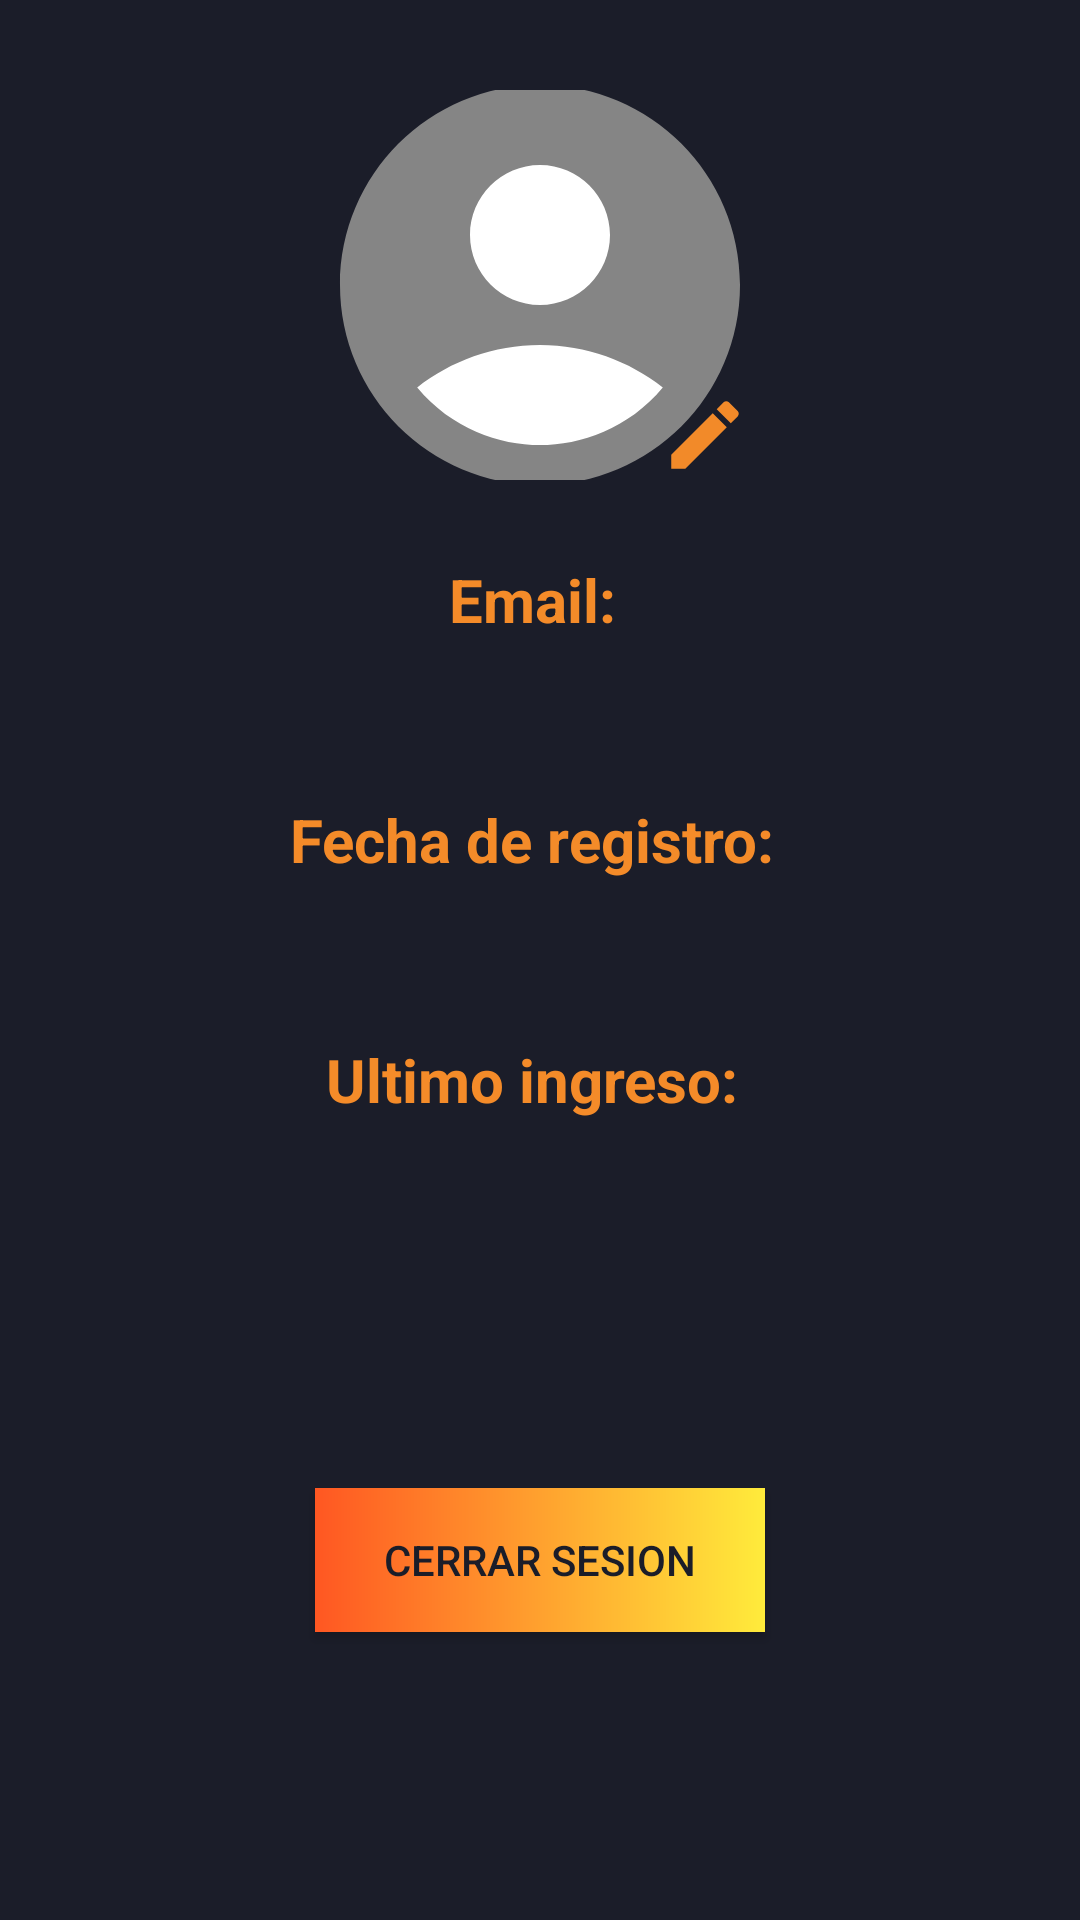

Produce the Android XML layout that renders to this screen, including the resource entries it uses.
<!-- AndroidManifest.xml: application theme Theme.Cajeros -->
<!-- res/layout/fragment_profile.xml -->
<?xml version="1.0" encoding="utf-8"?>
<androidx.constraintlayout.widget.ConstraintLayout
    xmlns:android="http://schemas.android.com/apk/res/android"
    xmlns:app="http://schemas.android.com/apk/res-auto"
    xmlns:tools="http://schemas.android.com/tools"
    android:layout_width="match_parent"
    android:layout_height="match_parent"
    android:background="@color/background_dark"
    tools:context=".ui.perfil.ProfileFragment">
    <LinearLayout
        android:layout_width="match_parent"
        android:layout_height="match_parent"
        android:orientation="vertical">
        <LinearLayout
            android:layout_width="match_parent"
            android:layout_height="match_parent"
            android:layout_weight="1"
            android:paddingTop="30dp">
            <LinearLayout
                android:layout_width="match_parent"
                android:layout_height="match_parent"
                android:layout_weight="1.2">
            </LinearLayout>
            <LinearLayout
                android:layout_width="match_parent"
                android:layout_height="match_parent"
                android:layout_weight="1"
                android:gravity="center_horizontal">
                <RelativeLayout
                    android:layout_width="140dp"
                    android:layout_height="match_parent">
                    <ImageView
                        android:layout_width="30dp"
                        android:layout_height="30dp"
                        android:background="@drawable/baseline_edit_24"
                        android:layout_alignParentBottom="true"
                        android:layout_alignParentRight="true">
                    </ImageView>
                    <ImageButton
                        android:id="@+id/avatar"
                        android:layout_centerInParent="true"
                        android:background="@drawable/a0"
                        android:scaleType="fitXY"
                        android:layout_width="140dp"
                        android:layout_height="150dp">
                    </ImageButton>
                </RelativeLayout>
            </LinearLayout>
            <LinearLayout
                android:layout_width="match_parent"
                android:layout_height="match_parent"
                android:layout_weight="1.2">
            </LinearLayout>
        </LinearLayout>
        <LinearLayout
            android:layout_width="match_parent"
            android:layout_height="match_parent"
            android:layout_weight="1"
            android:orientation="vertical">
            <LinearLayout
                android:layout_width="match_parent"
                android:layout_height="match_parent"
                android:layout_weight="1">
                <RelativeLayout
                    android:layout_width="match_parent"
                    android:layout_height="match_parent">
                    <TextView
                        android:id="@+id/tvemail"
                        android:layout_width="wrap_content"
                        android:layout_height="wrap_content"
                        android:layout_centerInParent="true"
                        android:textColor="@color/warning_dark"
                        android:text="Email: "
                        android:textStyle="bold"
                        android:textSize="20dp">
                    </TextView>
                </RelativeLayout>
            </LinearLayout>
            <LinearLayout
                android:layout_width="match_parent"
                android:layout_height="match_parent"
                android:layout_weight="1">
                <RelativeLayout
                    android:layout_width="match_parent"
                    android:layout_height="match_parent">
                    <TextView
                        android:id="@+id/tvregistered"
                        android:layout_width="wrap_content"
                        android:layout_height="wrap_content"
                        android:layout_centerInParent="true"
                        android:textColor="@color/warning_dark"
                        android:text="Fecha de registro: "
                        android:textStyle="bold"
                        android:textSize="20dp">
                    </TextView>
                </RelativeLayout>
            </LinearLayout>
        </LinearLayout>
        <LinearLayout
            android:layout_width="match_parent"
            android:layout_height="match_parent"
            android:layout_weight="1"
            android:orientation="vertical">
            <LinearLayout
                android:layout_width="match_parent"
                android:layout_height="match_parent"
                android:layout_weight="1">
                <RelativeLayout
                    android:layout_width="match_parent"
                    android:layout_height="match_parent">
                    <TextView
                        android:id="@+id/tvlastacces"
                        android:layout_width="wrap_content"
                        android:layout_height="wrap_content"
                        android:layout_centerInParent="true"
                        android:textColor="@color/warning_dark"
                        android:text="Ultimo ingreso: "
                        android:textStyle="bold"
                        android:textSize="20dp">
                    </TextView>
                </RelativeLayout>
            </LinearLayout>
            <LinearLayout
                android:layout_width="match_parent"
                android:layout_height="match_parent"
                android:layout_weight="1">
            </LinearLayout>
        </LinearLayout>
        <LinearLayout
            android:layout_width="match_parent"
            android:layout_height="match_parent"
            android:layout_weight="1"
            android:orientation="vertical">
            <LinearLayout
                android:layout_width="match_parent"
                android:layout_height="match_parent"
                android:layout_weight="1"
                android:gravity="center">
                <androidx.appcompat.widget.AppCompatButton
                    android:theme="@style/Base.Theme.Cajeros2"
                    android:id="@+id/boton_cerrar_sesion"
                    android:layout_width="150dp"
                    android:layout_height="wrap_content"
                    android:background="@drawable/gradient_orange"
                    android:backgroundTint="@null"
                    android:textColor="@color/background_dark"
                    android:text="Cerrar sesion"/>
            </LinearLayout>
            <LinearLayout
                android:layout_width="match_parent"
                android:layout_height="match_parent"
                android:layout_weight="1">
            </LinearLayout>
        </LinearLayout>
    </LinearLayout>
</androidx.constraintlayout.widget.ConstraintLayout>
<!-- resources referenced by this layout -->
<resources>
  <color name="background_dark">#1B1D29</color>
  <color name="warning_dark">#F48B29</color>
  <!-- drawable a0 (drawable) -->
  <?xml version="1.0" encoding="utf-8"?>
  <layer-list
      xmlns:android="http://schemas.android.com/apk/res/android">
      <item
          android:drawable="@drawable/baseline_circle_24"
          android:gravity="center"
          android:height="140dp"
          android:width="140dp"/>
      <item
          android:drawable="@drawable/vector2"
          android:gravity="center"
          android:height="160dp"
          android:width="160dp"/>
  </layer-list>
  <!-- drawable baseline_edit_24 (drawable) -->
  <vector android:height="24dp" android:tint="#F28A29"
      android:viewportHeight="24" android:viewportWidth="24"
      android:width="24dp" xmlns:android="http://schemas.android.com/apk/res/android">
      <path android:fillColor="@android:color/white" android:pathData="M3,17.25V21h3.75L17.81,9.94l-3.75,-3.75L3,17.25zM20.71,7.04c0.39,-0.39 0.39,-1.02 0,-1.41l-2.34,-2.34c-0.39,-0.39 -1.02,-0.39 -1.41,0l-1.83,1.83 3.75,3.75 1.83,-1.83z"/>
  </vector>
  <!-- drawable gradient_orange (drawable) -->
  <?xml version="1.0" encoding="utf-8"?>
  <shape xmlns:android="http://schemas.android.com/apk/res/android"
      android:shape="rectangle">
      <gradient
          android:startColor="#FF5722"
          android:endColor="#FFEB3B"
          android:angle="0" />
  </shape>
  <style name="Base.Theme.Cajeros2" parent="Theme.AppCompat.DayNight.NoActionBar">
          <item name="colorPrimary">@null</item>
      </style>
  <style name="Theme.Cajeros" parent="Base.Theme.Cajeros" />
  <!-- drawable baseline_circle_24 (drawable) -->
  <vector android:height="490dp" android:tint="#FFFFFF"
      android:viewportHeight="24" android:viewportWidth="24"
      android:width="490dp" xmlns:android="http://schemas.android.com/apk/res/android">
      <path android:fillColor="@android:color/white" android:pathData="M12,2C6.47,2 2,6.47 2,12s4.47,10 10,10 10,-4.47 10,-10S17.53,2 12,2z"/>
  </vector>
  <!-- drawable vector2 (drawable) -->
  <vector android:height="600dp" android:tint="#858585"
      android:viewportHeight="24" android:viewportWidth="24"
      android:width="600dp" xmlns:android="http://schemas.android.com/apk/res/android">
      <path android:fillColor="@android:color/white" android:pathData="M12,2C6.48,2 2,6.48 2,12s4.48,10 10,10s10,-4.48 10,-10S17.52,2 12,2zM12,6c1.93,0 3.5,1.57 3.5,3.5S13.93,13 12,13s-3.5,-1.57 -3.5,-3.5S10.07,6 12,6zM12,20c-2.03,0 -4.43,-0.82 -6.14,-2.88C7.55,15.8 9.68,15 12,15s4.45,0.8 6.14,2.12C16.43,19.18 14.03,20 12,20z"/>
  </vector>
  <style name="Base.Theme.Cajeros" parent="Theme.Material3.DayNight.NoActionBar">
          
          
          <item name="colorPrimary">@color/warning_dark</item>
          <item name="colorPrimaryVariant">@color/white</item>
          <item name="colorOnPrimary">@color/white</item>
          
          <item name="colorSecondary">@color/white</item>
          <item name="colorSecondaryVariant">@color/white</item>
          <item name="colorOnSecondary">@color/white</item>
          <item name="android:statusBarColor">@color/background</item>
      </style>
  <color name="white">#F0F0F0</color>
  <color name="background">#232730</color>
</resources>
